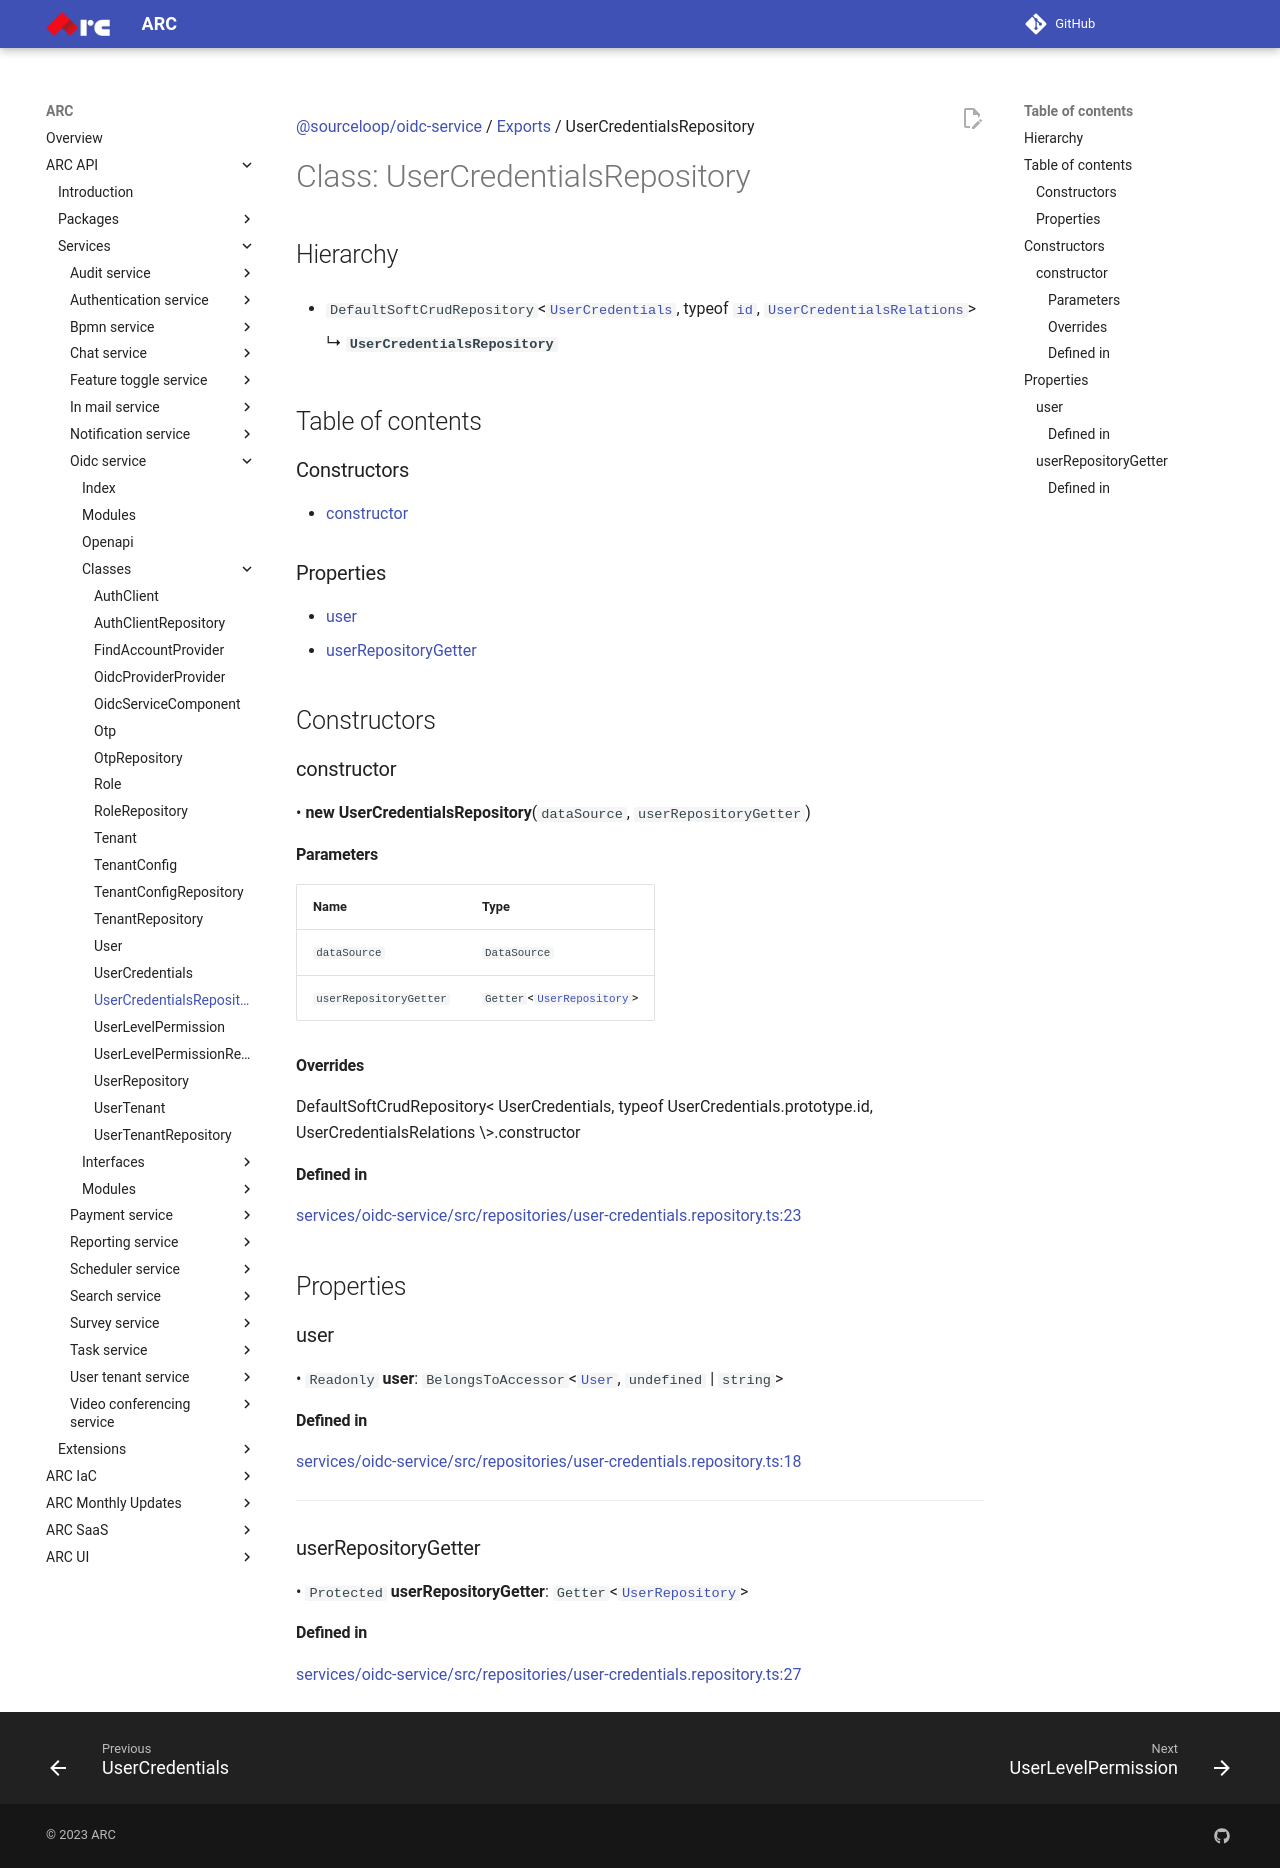

repository: sourcefuse/arc-docs · page: arc-api-docs/services/oidc-service/classes/UserCredentialsRepository/index.html · generator: mkdocs

[@sourceloop/oidc-service](../README.md) / [Exports](../modules.md) / UserCredentialsRepository

# Class: UserCredentialsRepository

## Hierarchy

- `DefaultSoftCrudRepository`<[`UserCredentials`](UserCredentials.md), typeof [`id`](UserCredentials.md#id), [`UserCredentialsRelations`](../interfaces/UserCredentialsRelations.md)\>

  ↳ **`UserCredentialsRepository`**

## Table of contents

### Constructors

- [constructor](UserCredentialsRepository.md#constructor)

### Properties

- [user](UserCredentialsRepository.md#user)
- [userRepositoryGetter](UserCredentialsRepository.md#userrepositorygetter)

## Constructors

### constructor

• **new UserCredentialsRepository**(`dataSource`, `userRepositoryGetter`)

#### Parameters

| Name | Type |
| :------ | :------ |
| `dataSource` | `DataSource` |
| `userRepositoryGetter` | `Getter`<[`UserRepository`](UserRepository.md)\> |

#### Overrides

DefaultSoftCrudRepository&lt;
  UserCredentials,
  typeof UserCredentials.prototype.id,
  UserCredentialsRelations
\&gt;.constructor

#### Defined in

[services/oidc-service/src/repositories/user-credentials.repository.ts:23](https://github.com/sourcefuse/loopback4-microservice-catalog/blob/eb9d4d57/services/oidc-service/src/repositories/user-credentials.repository.ts#L23)

## Properties

### user

• `Readonly` **user**: `BelongsToAccessor`<[`User`](User.md), `undefined` \| `string`\>

#### Defined in

[services/oidc-service/src/repositories/user-credentials.repository.ts:18](https://github.com/sourcefuse/loopback4-microservice-catalog/blob/eb9d4d57/services/oidc-service/src/repositories/user-credentials.repository.ts#L18)

___

### userRepositoryGetter

• `Protected` **userRepositoryGetter**: `Getter`<[`UserRepository`](UserRepository.md)\>

#### Defined in

[services/oidc-service/src/repositories/user-credentials.repository.ts:27](https://github.com/sourcefuse/loopback4-microservice-catalog/blob/eb9d4d57/services/oidc-service/src/repositories/user-credentials.repository.ts#L27)
